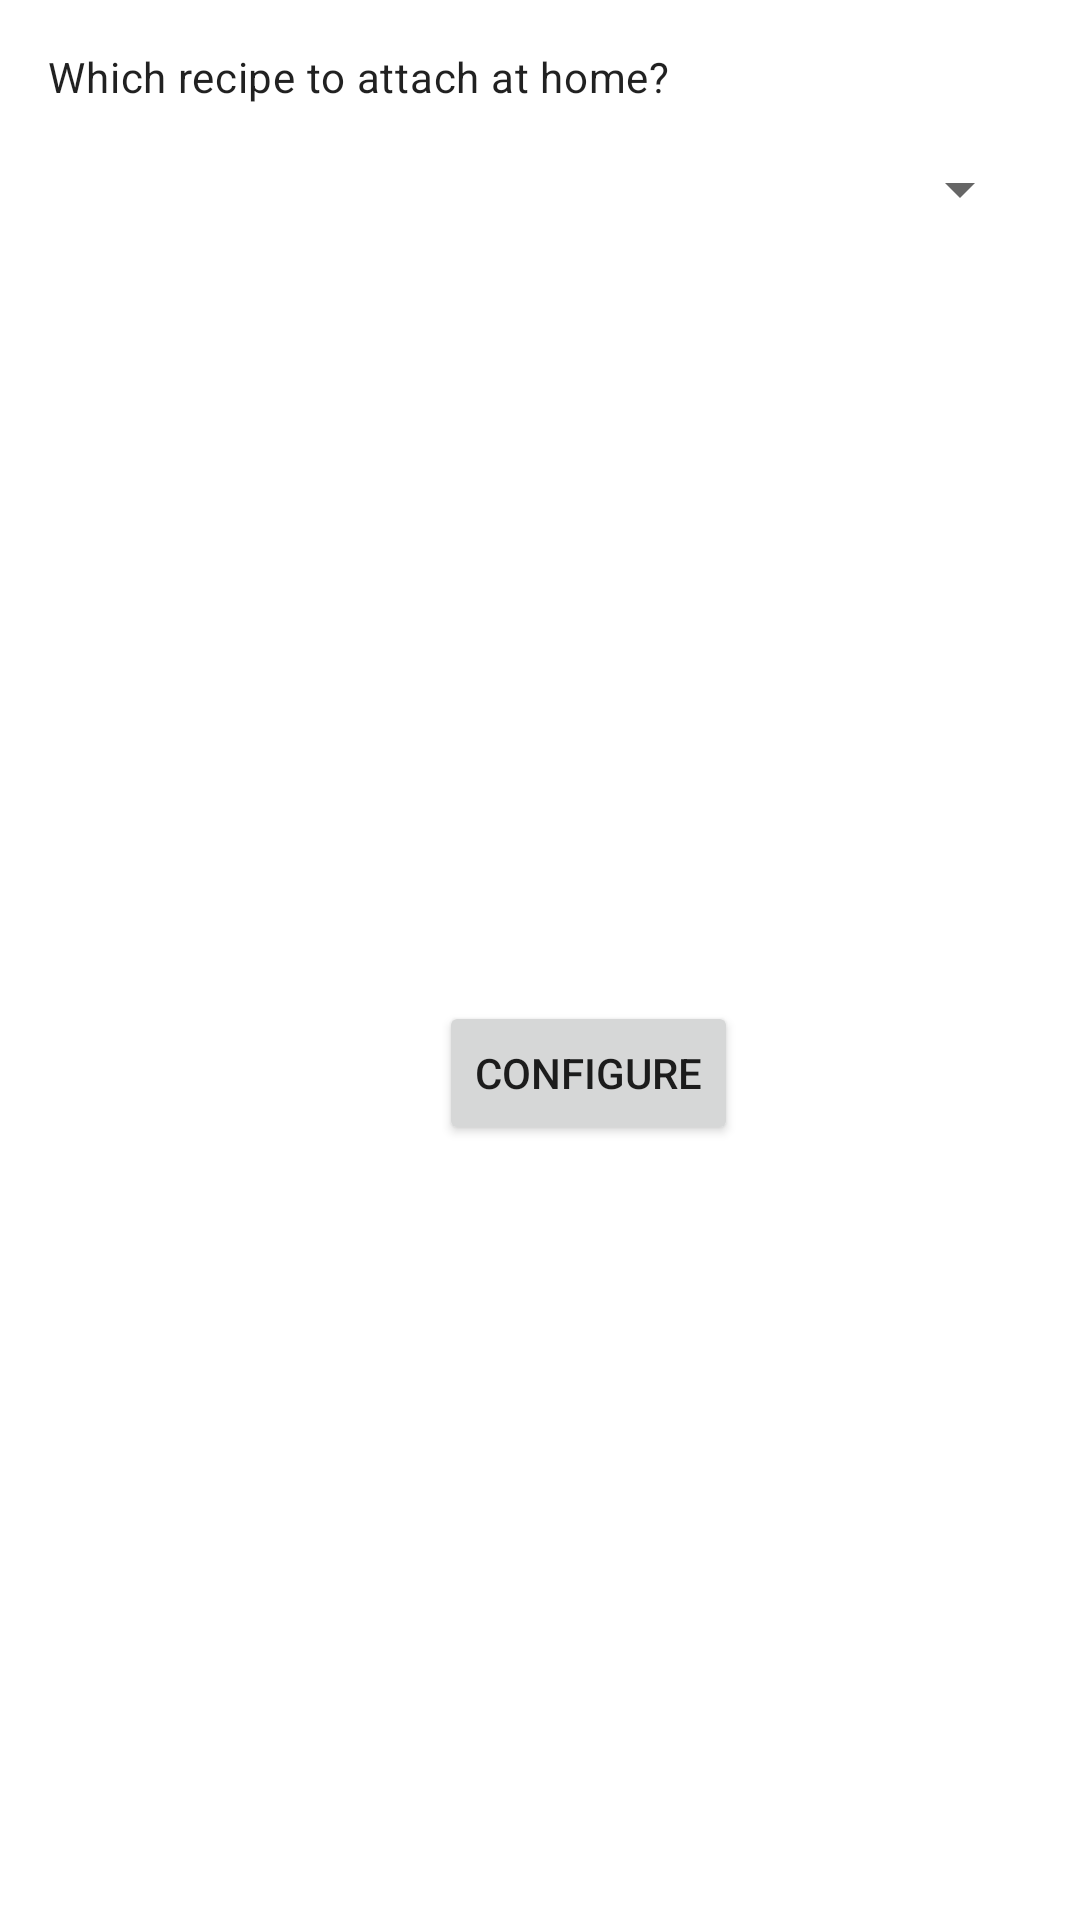

Reconstruct the res/layout file that produces this screen, plus the resources it refers to.
<!-- AndroidManifest.xml: application theme AppTheme -->
<!-- res/layout/activity_recipe_configuration.xml -->
<?xml version="1.0" encoding="utf-8"?>
<androidx.constraintlayout.widget.ConstraintLayout xmlns:android="http://schemas.android.com/apk/res/android"
    xmlns:app="http://schemas.android.com/apk/res-auto"
    android:layout_width="match_parent"
    android:layout_height="match_parent">

    <androidx.appcompat.widget.AppCompatSpinner
        android:id="@+id/category_spinner"
        android:layout_width="match_parent"
        android:layout_height="wrap_content"
        android:layout_marginStart="@dimen/default_margin"
        android:layout_marginEnd="@dimen/default_margin"
        android:layout_marginTop="@dimen/default_margin"
        app:layout_constraintStart_toStartOf="@id/category_tv"
        app:layout_constraintTop_toBottomOf="@id/category_tv" />

    <Button
        android:id="@+id/category_selector_bt"
        android:layout_width="wrap_content"
        android:layout_height="wrap_content"
        android:text="@string/category_selection_button"
        android:layout_marginTop="8dp"
        android:layout_marginBottom="8dp"
        app:layout_constraintBottom_toBottomOf="parent"
        app:layout_constraintEnd_toEndOf="@+id/category_spinner"
        app:layout_constraintStart_toStartOf="@+id/category_spinner"
        app:layout_constraintTop_toBottomOf="@+id/category_spinner" />

    <TextView
        android:id="@+id/category_tv"
        android:layout_width="wrap_content"
        android:layout_height="wrap_content"
        android:layout_marginStart="@dimen/default_margin"
        android:layout_marginTop="@dimen/default_margin"
        android:text="@string/category_spinner_title"
        app:layout_constraintStart_toStartOf="parent"
        app:layout_constraintTop_toTopOf="parent"
        style="@style/TextAppearance.MaterialComponents.Body2"/>

</androidx.constraintlayout.widget.ConstraintLayout>
<!-- resources referenced by this layout -->
<resources>
  <dimen name="default_margin">16dp</dimen>
  <string name="category_selection_button">Configure</string>
  <string name="category_spinner_title">Which recipe to attach at home?</string>
  <style name="AppTheme" parent="Theme.MaterialComponents.Light">
          
          <item name="colorPrimary">@color/colorPrimary</item>
          <item name="colorPrimaryDark">@color/colorPrimaryDark</item>
          <item name="colorAccent">@color/colorAccent</item>
          <item name="android:windowLightStatusBar" tools:targetApi="m">true</item>
          <item name="coordinatorLayoutStyle">@style/Widget.Support.CoordinatorLayout</item>
      </style>
  <color name="colorPrimary">#FFFFFF</color>
  <color name="colorPrimaryDark">#FFFFFF</color>
  <color name="colorAccent">#0800FF</color>
</resources>
